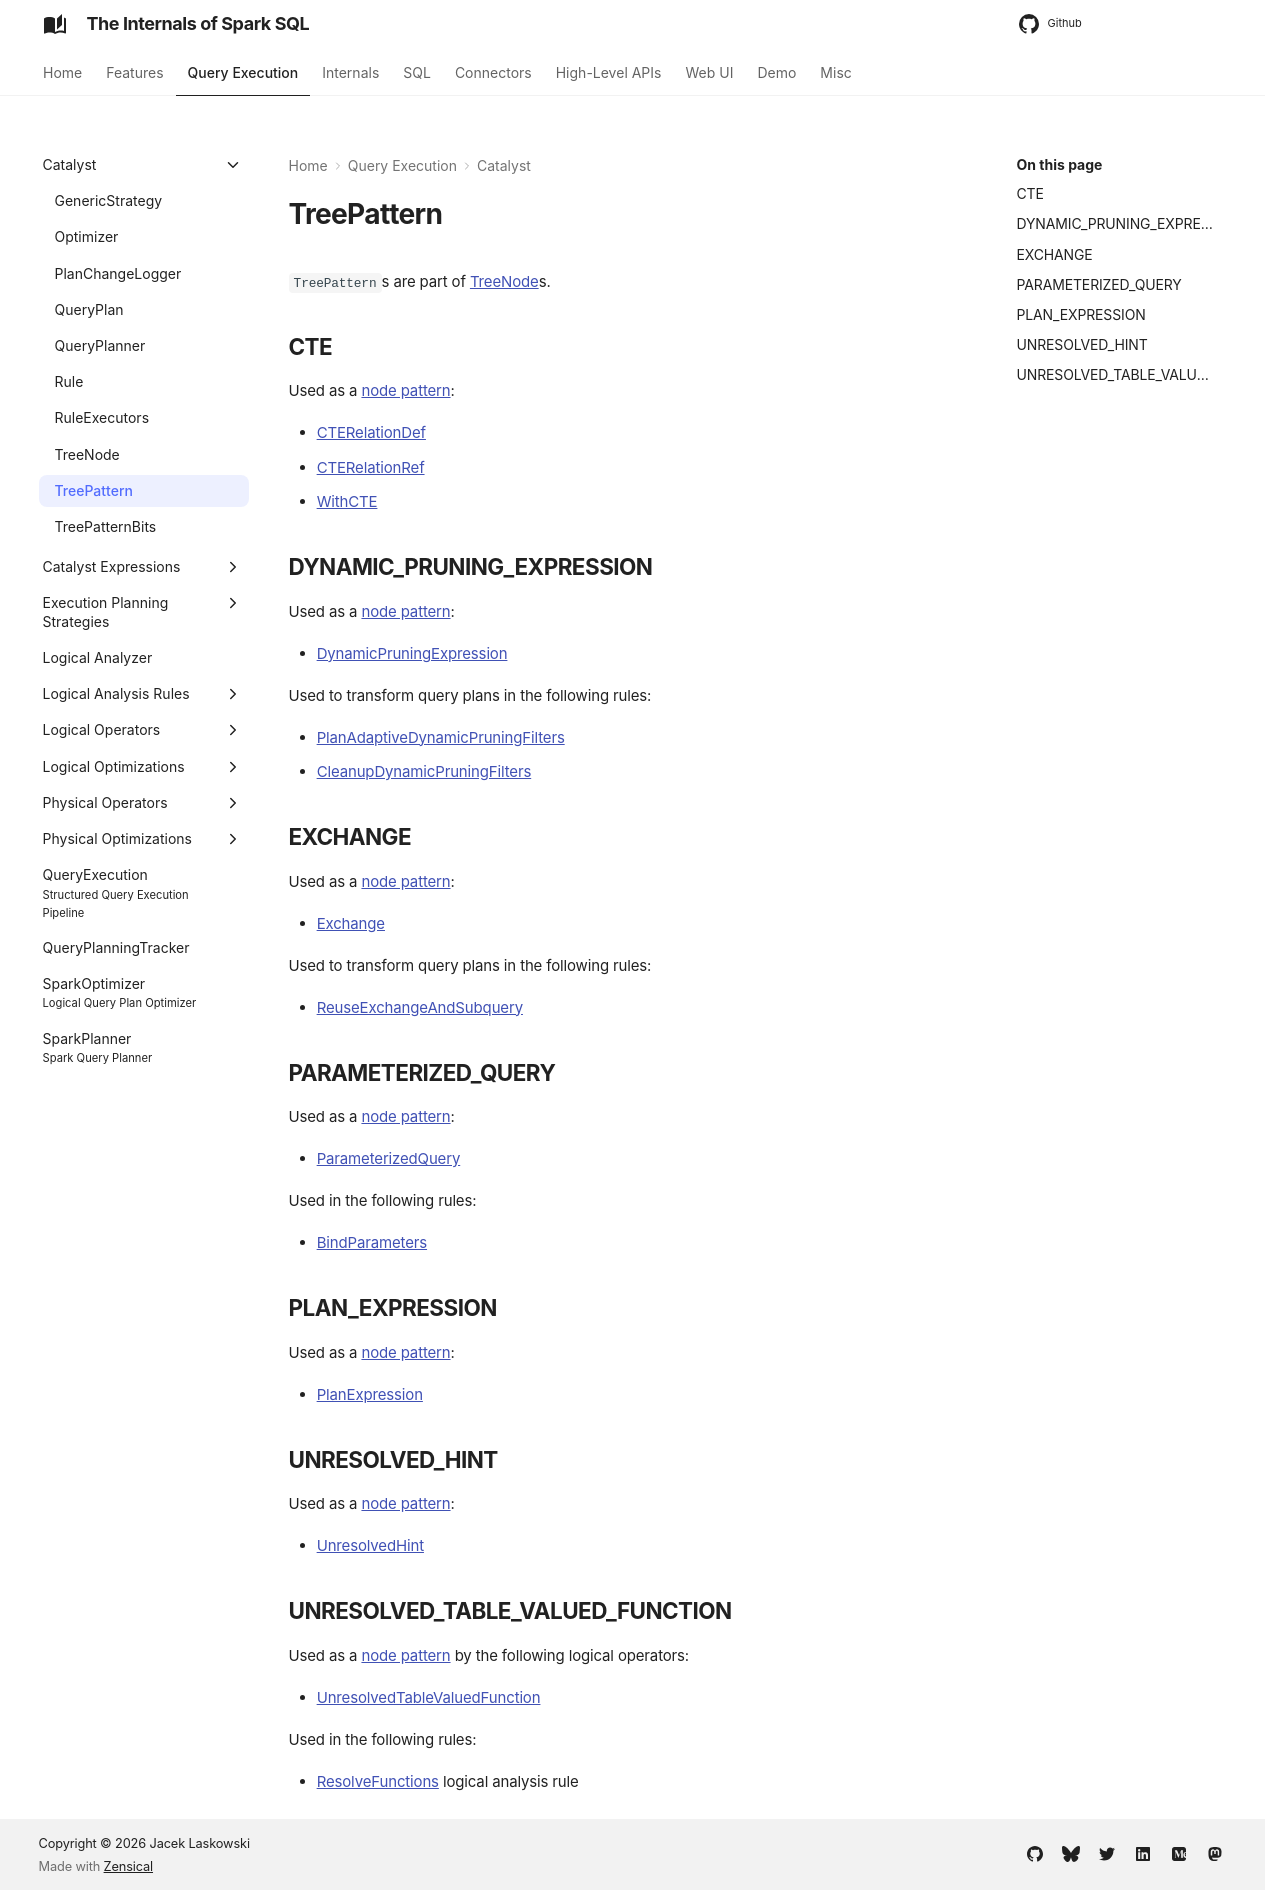

repository: japila-books/spark-sql-internals · page: catalyst/TreePattern/index.html · generator: mkdocs

# TreePattern

`TreePattern`s are part of [TreeNode](TreeNode.md#node-patterns)s.

## CTE { #CTE }

Used as a [node pattern](TreeNode.md#nodePatterns):

* [CTERelationDef](../logical-operators/CTERelationDef.md)
* [CTERelationRef](../logical-operators/CTERelationRef.md)
* [WithCTE](../logical-operators/WithCTE.md)

## DYNAMIC_PRUNING_EXPRESSION { #DYNAMIC_PRUNING_EXPRESSION }

Used as a [node pattern](TreeNode.md#nodePatterns):

* [DynamicPruningExpression](../expressions/DynamicPruningExpression.md)

Used to transform query plans in the following rules:

* [PlanAdaptiveDynamicPruningFilters](../physical-optimizations/PlanAdaptiveDynamicPruningFilters.md)
* [CleanupDynamicPruningFilters](../logical-optimizations/CleanupDynamicPruningFilters.md)

## EXCHANGE { #EXCHANGE }

Used as a [node pattern](TreeNode.md#nodePatterns):

* [Exchange](../physical-operators/Exchange.md)

Used to transform query plans in the following rules:

* [ReuseExchangeAndSubquery](../physical-optimizations/ReuseExchangeAndSubquery.md)

## PARAMETERIZED_QUERY { #PARAMETERIZED_QUERY }

Used as a [node pattern](TreeNode.md#nodePatterns):

* [ParameterizedQuery](../logical-operators/ParameterizedQuery.md)

Used in the following rules:

* [BindParameters](../logical-analysis-rules/BindParameters.md)

## PLAN_EXPRESSION { #PLAN_EXPRESSION }

Used as a [node pattern](TreeNode.md#nodePatterns):

* [PlanExpression](../expressions/PlanExpression.md)

## UNRESOLVED_HINT { #UNRESOLVED_HINT }

Used as a [node pattern](TreeNode.md#nodePatterns):

* [UnresolvedHint](../logical-operators/UnresolvedHint.md#nodePatterns)

## UNRESOLVED_TABLE_VALUED_FUNCTION { #UNRESOLVED_TABLE_VALUED_FUNCTION }

Used as a [node pattern](TreeNode.md#nodePatterns) by the following logical operators:

* [UnresolvedTableValuedFunction](../logical-operators/UnresolvedTableValuedFunction.md#nodePatterns)

Used in the following rules:

* [ResolveFunctions](../logical-analysis-rules/ResolveFunctions.md) logical analysis rule
